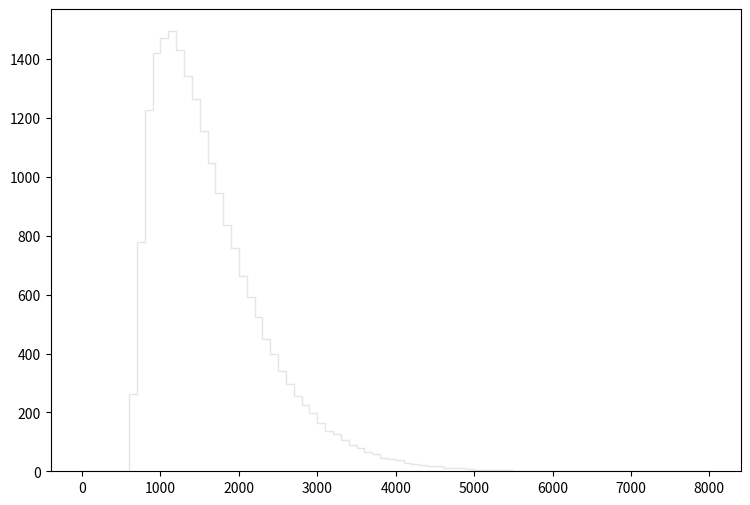

Recreate this plot in Python. (Note: this script raises an exception after producing the figure.)
def selection_15():

    # Library import
    import numpy
    import matplotlib
    import matplotlib.pyplot   as plt
    import matplotlib.gridspec as gridspec

    # Library version
    matplotlib_version = matplotlib.__version__
    numpy_version      = numpy.__version__

    # Histo binning
    xBinning = numpy.linspace(0.0,8000.0,81,endpoint=True)

    # Creating data sequence: middle of each bin
    xData = numpy.array([50.0,150.0,250.0,350.0,450.0,550.0,650.0,750.0,850.0,950.0,1050.0,1150.0,1250.0,1350.0,1450.0,1550.0,1650.0,1750.0,1850.0,1950.0,2050.0,2150.0,2250.0,2350.0,2450.0,2550.0,2650.0,2750.0,2850.0,2950.0,3050.0,3150.0,3250.0,3350.0,3450.0,3550.0,3650.0,3750.0,3850.0,3950.0,4050.0,4150.0,4250.0,4350.0,4450.0,4550.0,4650.0,4750.0,4850.0,4950.0,5050.0,5150.0,5250.0,5350.0,5450.0,5550.0,5650.0,5750.0,5850.0,5950.0,6050.0,6150.0,6250.0,6350.0,6450.0,6550.0,6650.0,6750.0,6850.0,6950.0,7050.0,7150.0,7250.0,7350.0,7450.0,7550.0,7650.0,7750.0,7850.0,7950.0])

    # Creating weights for histo: y16_TET_0
    y16_TET_0_weights = numpy.array([0.0,0.0,0.0,0.0,0.0,0.0,173.486865669,591.185742244,974.596745369,1180.73408576,1322.38897607,1366.50294192,1347.97695626,1281.14100801,1225.97305073,1124.13312958,1023.00920788,928.435981111,825.265060997,748.910420118,656.588791603,589.24104375,522.712195264,447.585753434,397.637892109,338.478437916,296.309370567,253.730903536,224.355826281,196.004248234,162.944573832,138.277692931,126.916601728,105.729718133,89.8651504173,77.9923096105,64.9935896754,57.2148256985,46.3655040992,43.1925865559,36.7444115488,28.5562378889,25.2809704249,21.6986431987,18.9351353385,16.3763373198,11.0540314409,11.6681409653,10.8493215994,6.95994361091,5.32230987893,5.62936564118,4.60584443369,3.68467614695,2.86585878096,1.73998565273,2.55880301872,2.45645009797,1.84233757348,1.22822504898,1.12587312824,1.02352120749,0.818816865989,0.307056362246,0.307056362246,0.102352120749,0.102352120749,0.102352120749,0.307056362246,0.0,0.204704241497,0.0,0.0,0.102352120749,0.102352120749,0.102352120749,0.204704241497,0.0,0.0,0.0])

    # Creating weights for histo: y16_TET_1
    y16_TET_1_weights = numpy.array([0.0,0.0,0.0,0.0,0.0,0.0,0.30426231951,0.607485489427,0.0,0.0,0.303284591063,0.0,0.0,0.0,0.0,0.0,0.0,0.0,0.0,0.0,0.0,0.0,0.0,0.0,0.0,0.0,0.0,0.0,0.0,0.0,0.0,0.0,0.0,0.0,0.0,0.0,0.0,0.0,0.0,0.0,0.0,0.0,0.0,0.0,0.0,0.0,0.0,0.0,0.0,0.0,0.0,0.0,0.0,0.0,0.0,0.0,0.0,0.0,0.0,0.0,0.0,0.0,0.0,0.0,0.0,0.0,0.0,0.0,0.0,0.0,0.0,0.0,0.0,0.0,0.0,0.0,0.0,0.0,0.0,0.0])

    # Creating weights for histo: y16_TET_2
    y16_TET_2_weights = numpy.array([0.0,0.0,0.0,0.0,0.0,0.0,5.52197741463,11.0440457341,5.77023121308,3.01361006857,1.25512784341,1.25449047675,0.25136635841,0.753653951577,0.251741753945,0.0,0.0,0.0,0.0,0.0,0.0,0.0,0.0,0.0,0.0,0.0,0.0,0.0,0.0,0.0,0.0,0.0,0.0,0.0,0.0,0.0,0.0,0.0,0.0,0.0,0.0,0.0,0.0,0.0,0.0,0.0,0.0,0.0,0.0,0.0,0.0,0.0,0.0,0.0,0.0,0.0,0.0,0.0,0.0,0.0,0.0,0.0,0.0,0.0,0.0,0.0,0.0,0.0,0.0,0.0,0.0,0.0,0.0,0.0,0.0,0.0,0.0,0.0,0.0,0.0])

    # Creating weights for histo: y16_TET_3
    y16_TET_3_weights = numpy.array([0.0,0.0,0.0,0.0,0.0,0.0,12.7877940472,34.5101293879,39.1891720191,29.2922671645,16.9169160944,8.25141591811,4.81351900928,1.64931182145,1.92551018378,0.687304446866,0.137592679372,0.274583894214,0.137360706224,0.0,0.2743201314,0.0,0.137399503834,0.0,0.0,0.0,0.0,0.137855426542,0.0,0.0,0.0,0.0,0.0,0.0,0.0,0.0,0.0,0.0,0.0,0.0,0.0,0.0,0.0,0.0,0.0,0.0,0.0,0.0,0.0,0.0,0.0,0.0,0.0,0.0,0.0,0.0,0.0,0.0,0.0,0.0,0.0,0.0,0.0,0.0,0.0,0.0,0.0,0.0,0.0,0.0,0.0,0.0,0.0,0.0,0.0,0.0,0.0,0.0,0.0,0.0])

    # Creating weights for histo: y16_TET_4
    y16_TET_4_weights = numpy.array([0.0,0.0,0.0,0.0,0.0,0.0,0.0,2.29408019986,15.8389752909,24.7447626222,26.2756084394,18.6023700419,10.8549983353,5.32887020115,2.88656847646,1.57932106488,0.912715512392,0.394596432648,0.493628132016,0.197377780865,0.123448193124,0.12339297894,0.0246054845927,0.0493374507516,0.0245977185323,0.024704318984,0.0,0.0492511623055,0.0246357171141,0.0247223663062,0.0,0.0,0.0,0.0246698577175,0.0,0.0,0.0246572616686,0.0,0.0,0.0,0.0,0.0,0.0,0.0,0.0,0.0,0.0,0.0,0.0,0.0,0.0,0.0,0.0,0.0,0.0,0.0,0.0,0.0,0.0,0.0,0.0,0.0,0.0,0.0,0.0,0.0,0.0,0.0,0.0,0.0,0.0,0.0,0.0,0.0,0.0,0.0,0.0,0.0,0.0,0.0])

    # Creating weights for histo: y16_TET_5
    y16_TET_5_weights = numpy.array([0.0,0.0,0.0,0.0,0.0,0.0,0.0,0.0,0.0,0.37801355188,2.79134211234,6.54142920104,8.57735738164,8.28701592621,5.97412004219,4.06446828849,2.01035600632,0.951686095982,0.561042100625,0.34670816914,0.182789881787,0.0882157189614,0.075647582965,0.0567348269824,0.018916967164,0.018885418313,0.0251808144893,0.0189123258619,0.0,0.0126068168484,0.00630044659325,0.0,0.0,0.00629895417455,0.0,0.0,0.0,0.0,0.0,0.0,0.0,0.0,0.0,0.0,0.0,0.0,0.0,0.0,0.0,0.0,0.0,0.0,0.0,0.0,0.0,0.0,0.0,0.0,0.0,0.0,0.0,0.0,0.0,0.0,0.0,0.0,0.0,0.0,0.0,0.0,0.0,0.0,0.0,0.0,0.0,0.0,0.0,0.0,0.0,0.0])

    # Creating weights for histo: y16_TET_6
    y16_TET_6_weights = numpy.array([0.0,0.0,0.0,0.0,0.0,0.0,0.0,0.0,0.0,0.0,0.0,0.0931335704745,0.458025689152,0.902055678909,1.71057342937,2.13300192099,2.32643868692,2.05364188921,1.77545290209,1.34582874303,0.89465382114,0.665707582287,0.49364263097,0.343658788983,0.185844863164,0.0573471527056,0.0500289457259,0.035866419615,0.0143431638312,0.0143235370115,0.0,0.0143046474785,0.0,0.00715459433209,0.0,0.0,0.0,0.0,0.0,0.0,0.0,0.0,0.0,0.0,0.0,0.0,0.0,0.0,0.0,0.0,0.0,0.0,0.0,0.0,0.0,0.0,0.0,0.0,0.0,0.0,0.0,0.0,0.0,0.0,0.0,0.0,0.0,0.0,0.0,0.0,0.0,0.0,0.0,0.0,0.0,0.0,0.0,0.0,0.0,0.0])

    # Creating weights for histo: y16_TET_7
    y16_TET_7_weights = numpy.array([0.0,0.0,0.0,0.0,0.0,0.0,0.0,0.0,0.0,0.0,0.0,0.0,0.0,0.0,0.0,0.00378083755543,0.0275346056517,0.0550804325853,0.103662936157,0.100455671653,0.0955458526422,0.0923080989402,0.0949987025148,0.122023426106,0.126819240664,0.139239764391,0.106887896969,0.102609885377,0.0707002684797,0.050186141063,0.0313237109135,0.0210157742504,0.0124156726965,0.00540197856989,0.00378193872885,0.00270210145962,0.000539834920288,0.000540730108272,0.000540552097459,0.000541879687223,0.0,0.00107762339726,0.0,0.0,0.0,0.0,0.0,0.0,0.000539568899421,0.0,0.0,0.0,0.0,0.0,0.0,0.0,0.0,0.0,0.0,0.0,0.0,0.0,0.0,0.0,0.0,0.0,0.0,0.0,0.0,0.0,0.0,0.0,0.0,0.0,0.0,0.0,0.0,0.0,0.0,0.0])

    # Creating weights for histo: y16_TET_8
    y16_TET_8_weights = numpy.array([0.0,0.0,0.0,0.0,0.0,0.0,0.0,0.0,0.0,0.0,0.0,0.0,0.0,0.0,0.0,0.0,0.0,0.0,0.0,0.0,0.00142146324715,0.00212835950115,0.00567095696553,0.00213070111084,0.00709502538338,0.00780043715781,0.00568032637398,0.00283928452654,0.00354859589034,0.00495328774787,0.00709963955719,0.00991850255968,0.0127685734135,0.00781342960217,0.0141590322339,0.00710290622892,0.00851372235352,0.00705882472125,0.00425622825911,0.00776780013756,0.0035159388246,0.00141994387358,0.00212070843627,0.000711222737972,0.00141947837286,0.0,0.00141996948726,0.0028380962747,0.00141795862809,0.0,0.0,0.0,0.0,0.0,0.0,0.0,0.0,0.0,0.0,0.0,0.0,0.000699318318018,0.0,0.0,0.0,0.0,0.0,0.0,0.0,0.0,0.0,0.0,0.0,0.0,0.0,0.0,0.0,0.0,0.0,0.0])

    # Creating weights for histo: y16_TET_9
    y16_TET_9_weights = numpy.array([0.0,0.0,0.0,0.0,0.0,0.0,0.0,0.0,0.0,0.0,0.0,0.0,0.0,0.0,0.0,0.0,0.0,0.0,0.0,0.0,0.0,0.0,0.0,0.0,0.0,0.0,0.0,0.0,0.0,0.0,0.0,0.0,0.0,0.0,0.0,0.0,0.0,0.0,0.0,0.0,0.0,0.0,0.0,0.0,0.0,0.0,0.0,0.0,0.0,0.0,0.0,0.0,0.0,0.0,0.0,0.0,0.0,0.0,0.0,0.0,0.0,0.0,0.0,0.0,0.0,0.0,0.0,0.0,0.0,0.0,0.0,0.0,0.0,0.0,0.0,0.0,0.0,0.0,0.0,0.0])

    # Creating weights for histo: y16_TET_10
    y16_TET_10_weights = numpy.array([0.0,0.0,0.0,0.0,0.0,0.0,52.6685554354,0.0,26.32395418,0.0,0.0,0.0,0.0,0.0,0.0,0.0,0.0,0.0,0.0,0.0,0.0,0.0,0.0,0.0,0.0,0.0,0.0,0.0,0.0,0.0,0.0,0.0,0.0,0.0,0.0,0.0,0.0,0.0,0.0,0.0,0.0,0.0,0.0,0.0,0.0,0.0,0.0,0.0,0.0,0.0,0.0,0.0,0.0,0.0,0.0,0.0,0.0,0.0,0.0,0.0,0.0,0.0,0.0,0.0,0.0,0.0,0.0,0.0,0.0,0.0,0.0,0.0,0.0,0.0,0.0,0.0,0.0,0.0,0.0,0.0])

    # Creating weights for histo: y16_TET_11
    y16_TET_11_weights = numpy.array([0.0,0.0,0.0,0.0,0.0,0.0,17.2957498379,132.445455668,126.670358804,126.703502087,34.5193626012,17.2656999286,11.5258310121,5.75321365076,0.0,0.0,5.76682929542,0.0,0.0,0.0,0.0,0.0,0.0,0.0,0.0,0.0,0.0,0.0,0.0,0.0,0.0,0.0,0.0,0.0,0.0,0.0,0.0,0.0,0.0,0.0,0.0,0.0,0.0,0.0,0.0,0.0,0.0,0.0,0.0,0.0,0.0,0.0,0.0,0.0,0.0,0.0,0.0,0.0,0.0,0.0,0.0,0.0,0.0,0.0,0.0,0.0,0.0,0.0,0.0,0.0,0.0,0.0,0.0,0.0,0.0,0.0,0.0,0.0,0.0,0.0])

    # Creating weights for histo: y16_TET_12
    y16_TET_12_weights = numpy.array([0.0,0.0,0.0,0.0,0.0,0.0,0.0,8.31089414955,40.1450629633,53.3093801052,62.9921627135,65.7718375494,34.6194012491,17.9936200182,8.30346702718,6.23153357745,3.46006387012,2.77033587627,0.693159876388,0.691740423764,1.38559156204,0.0,0.0,0.0,0.0,0.0,0.0,0.0,0.0,0.0,0.0,0.0,0.0,0.0,0.0,0.0,0.0,0.0,0.0,0.0,0.0,0.0,0.0,0.0,0.0,0.0,0.0,0.0,0.0,0.0,0.0,0.0,0.0,0.0,0.0,0.0,0.0,0.0,0.0,0.0,0.0,0.0,0.0,0.0,0.0,0.0,0.0,0.0,0.0,0.0,0.0,0.0,0.0,0.0,0.0,0.0,0.0,0.0,0.0,0.0])

    # Creating weights for histo: y16_TET_13
    y16_TET_13_weights = numpy.array([0.0,0.0,0.0,0.0,0.0,0.0,0.0,0.0,0.0,1.51204543908,3.77859903748,10.0803347887,11.345713632,18.6548606521,16.1284846835,13.3587686138,5.79379481017,4.28660521882,1.76442131629,1.765736742,0.504376395336,0.252383918448,0.251073954714,0.0,0.0,0.252014173067,0.0,0.0,0.0,0.0,0.252437931314,0.0,0.0,0.0,0.0,0.0,0.0,0.0,0.0,0.0,0.0,0.0,0.0,0.0,0.0,0.0,0.0,0.0,0.0,0.0,0.0,0.0,0.0,0.0,0.0,0.0,0.0,0.0,0.0,0.0,0.0,0.0,0.0,0.0,0.0,0.0,0.0,0.0,0.0,0.0,0.0,0.0,0.0,0.0,0.0,0.0,0.0,0.0,0.0,0.0])

    # Creating weights for histo: y16_TET_14
    y16_TET_14_weights = numpy.array([0.0,0.0,0.0,0.0,0.0,0.0,0.0,0.0,0.0,0.0,0.0,0.282939572626,1.27348700987,1.55658682858,2.47438331145,2.54610738273,3.81953283348,4.95091061167,6.29669207656,3.53631566769,2.97076913407,2.68718742286,1.55537969269,1.13175867525,1.06056362766,0.283089526798,0.212181113868,0.0,0.0707535244092,0.0705869877487,0.0,0.0,0.0,0.0,0.0,0.0,0.0,0.0,0.0,0.0,0.0,0.0,0.0,0.0,0.0,0.0,0.0,0.0,0.0,0.0,0.0,0.0,0.0,0.0,0.0,0.0,0.0,0.0,0.0,0.0,0.0,0.0,0.0,0.0,0.0,0.0,0.0,0.0,0.0,0.0,0.0,0.0,0.0,0.0,0.0,0.0,0.0,0.0,0.0,0.0])

    # Creating weights for histo: y16_TET_15
    y16_TET_15_weights = numpy.array([0.0,0.0,0.0,0.0,0.0,0.0,0.0,0.0,0.0,0.0,0.0,0.0,0.0,0.0,0.0,0.0764573940003,0.0760889385865,0.0,0.153104836535,0.11436297599,0.0762237335824,0.0,0.152929000274,0.076100137031,0.189876775473,0.265915217644,0.456933466215,0.151700953449,0.266367292049,0.113848586231,0.0767248270356,0.0760457994603,0.152740635939,0.0377789125145,0.0384553694706,0.0,0.0,0.0378163490028,0.0,0.0,0.0381124134171,0.0,0.0,0.0,0.0,0.0,0.0,0.0,0.0,0.0,0.0,0.0,0.0,0.0,0.0,0.0,0.0,0.0,0.0,0.0,0.0,0.0,0.0,0.0,0.0,0.0,0.0,0.0,0.0,0.0,0.0,0.0,0.0,0.0,0.0,0.0,0.0,0.0,0.0,0.0])

    # Creating weights for histo: y16_TET_16
    y16_TET_16_weights = numpy.array([0.0,0.0,0.0,0.0,0.0,0.0,0.0,0.0,0.0,0.0,0.0,0.0,0.0,0.0,0.0,0.0,0.0,0.0,0.0,0.0,0.00451382575002,0.0,0.0180439844608,0.00451565346312,0.00451835797802,0.0,0.0,0.0,0.0,0.0,0.0,0.0,0.00451367849351,0.0632160147112,0.0315621605344,0.00451642824408,0.00902933099417,0.0270730315291,0.0135403607955,0.00901267464722,0.00904261391595,0.00903957542714,0.00904179582425,0.00903489401771,0.0,0.0,0.00450507505625,0.0,0.0,0.0045191741448,0.0,0.0,0.0,0.0,0.00451887578194,0.0,0.0,0.0,0.0,0.0,0.0,0.0,0.0,0.0,0.0,0.0,0.0,0.0,0.0,0.0,0.0,0.0,0.0,0.0,0.0,0.0,0.0,0.0,0.0,0.0])

    # Creating a new Canvas
    fig   = plt.figure(figsize=(12,6),dpi=80)
    frame = gridspec.GridSpec(1,1,right=0.7)
    pad   = fig.add_subplot(frame[0])

    # Creating a new Stack
    pad.hist(x=xData, bins=xBinning, weights=y16_TET_0_weights+y16_TET_1_weights+y16_TET_2_weights+y16_TET_3_weights+y16_TET_4_weights+y16_TET_5_weights+y16_TET_6_weights+y16_TET_7_weights+y16_TET_8_weights+y16_TET_9_weights+y16_TET_10_weights+y16_TET_11_weights+y16_TET_12_weights+y16_TET_13_weights+y16_TET_14_weights+y16_TET_15_weights+y16_TET_16_weights,\
             label="$bg\_dip\_1600\_inf$", histtype="step", rwidth=1.0,\
             color=None, edgecolor="#e5e5e5", linewidth=1, linestyle="solid",\
             bottom=None, cumulative=False, normed=False, align="mid", orientation="vertical")

    pad.hist(x=xData, bins=xBinning, weights=y16_TET_0_weights+y16_TET_1_weights+y16_TET_2_weights+y16_TET_3_weights+y16_TET_4_weights+y16_TET_5_weights+y16_TET_6_weights+y16_TET_7_weights+y16_TET_8_weights+y16_TET_9_weights+y16_TET_10_weights+y16_TET_11_weights+y16_TET_12_weights+y16_TET_13_weights+y16_TET_14_weights+y16_TET_15_weights,\
             label="$bg\_dip\_1200\_1600$", histtype="step", rwidth=1.0,\
             color=None, edgecolor="#f2f2f2", linewidth=1, linestyle="solid",\
             bottom=None, cumulative=False, normed=False, align="mid", orientation="vertical")

    pad.hist(x=xData, bins=xBinning, weights=y16_TET_0_weights+y16_TET_1_weights+y16_TET_2_weights+y16_TET_3_weights+y16_TET_4_weights+y16_TET_5_weights+y16_TET_6_weights+y16_TET_7_weights+y16_TET_8_weights+y16_TET_9_weights+y16_TET_10_weights+y16_TET_11_weights+y16_TET_12_weights+y16_TET_13_weights+y16_TET_14_weights,\
             label="$bg\_dip\_800\_1200$", histtype="step", rwidth=1.0,\
             color=None, edgecolor="#ccc6aa", linewidth=1, linestyle="solid",\
             bottom=None, cumulative=False, normed=False, align="mid", orientation="vertical")

    pad.hist(x=xData, bins=xBinning, weights=y16_TET_0_weights+y16_TET_1_weights+y16_TET_2_weights+y16_TET_3_weights+y16_TET_4_weights+y16_TET_5_weights+y16_TET_6_weights+y16_TET_7_weights+y16_TET_8_weights+y16_TET_9_weights+y16_TET_10_weights+y16_TET_11_weights+y16_TET_12_weights+y16_TET_13_weights,\
             label="$bg\_dip\_600\_800$", histtype="step", rwidth=1.0,\
             color=None, edgecolor="#ccc6aa", linewidth=1, linestyle="solid",\
             bottom=None, cumulative=False, normed=False, align="mid", orientation="vertical")

    pad.hist(x=xData, bins=xBinning, weights=y16_TET_0_weights+y16_TET_1_weights+y16_TET_2_weights+y16_TET_3_weights+y16_TET_4_weights+y16_TET_5_weights+y16_TET_6_weights+y16_TET_7_weights+y16_TET_8_weights+y16_TET_9_weights+y16_TET_10_weights+y16_TET_11_weights+y16_TET_12_weights,\
             label="$bg\_dip\_400\_600$", histtype="step", rwidth=1.0,\
             color=None, edgecolor="#c1bfa8", linewidth=1, linestyle="solid",\
             bottom=None, cumulative=False, normed=False, align="mid", orientation="vertical")

    pad.hist(x=xData, bins=xBinning, weights=y16_TET_0_weights+y16_TET_1_weights+y16_TET_2_weights+y16_TET_3_weights+y16_TET_4_weights+y16_TET_5_weights+y16_TET_6_weights+y16_TET_7_weights+y16_TET_8_weights+y16_TET_9_weights+y16_TET_10_weights+y16_TET_11_weights,\
             label="$bg\_dip\_200\_400$", histtype="step", rwidth=1.0,\
             color=None, edgecolor="#bab5a3", linewidth=1, linestyle="solid",\
             bottom=None, cumulative=False, normed=False, align="mid", orientation="vertical")

    pad.hist(x=xData, bins=xBinning, weights=y16_TET_0_weights+y16_TET_1_weights+y16_TET_2_weights+y16_TET_3_weights+y16_TET_4_weights+y16_TET_5_weights+y16_TET_6_weights+y16_TET_7_weights+y16_TET_8_weights+y16_TET_9_weights+y16_TET_10_weights,\
             label="$bg\_dip\_100\_200$", histtype="step", rwidth=1.0,\
             color=None, edgecolor="#b2a596", linewidth=1, linestyle="solid",\
             bottom=None, cumulative=False, normed=False, align="mid", orientation="vertical")

    pad.hist(x=xData, bins=xBinning, weights=y16_TET_0_weights+y16_TET_1_weights+y16_TET_2_weights+y16_TET_3_weights+y16_TET_4_weights+y16_TET_5_weights+y16_TET_6_weights+y16_TET_7_weights+y16_TET_8_weights+y16_TET_9_weights,\
             label="$bg\_dip\_0\_100$", histtype="step", rwidth=1.0,\
             color=None, edgecolor="#b7a39b", linewidth=1, linestyle="solid",\
             bottom=None, cumulative=False, normed=False, align="mid", orientation="vertical")

    pad.hist(x=xData, bins=xBinning, weights=y16_TET_0_weights+y16_TET_1_weights+y16_TET_2_weights+y16_TET_3_weights+y16_TET_4_weights+y16_TET_5_weights+y16_TET_6_weights+y16_TET_7_weights+y16_TET_8_weights,\
             label="$bg\_vbf\_1600\_inf$", histtype="step", rwidth=1.0,\
             color=None, edgecolor="#ad998c", linewidth=1, linestyle="solid",\
             bottom=None, cumulative=False, normed=False, align="mid", orientation="vertical")

    pad.hist(x=xData, bins=xBinning, weights=y16_TET_0_weights+y16_TET_1_weights+y16_TET_2_weights+y16_TET_3_weights+y16_TET_4_weights+y16_TET_5_weights+y16_TET_6_weights+y16_TET_7_weights,\
             label="$bg\_vbf\_1200\_1600$", histtype="step", rwidth=1.0,\
             color=None, edgecolor="#9b8e82", linewidth=1, linestyle="solid",\
             bottom=None, cumulative=False, normed=False, align="mid", orientation="vertical")

    pad.hist(x=xData, bins=xBinning, weights=y16_TET_0_weights+y16_TET_1_weights+y16_TET_2_weights+y16_TET_3_weights+y16_TET_4_weights+y16_TET_5_weights+y16_TET_6_weights,\
             label="$bg\_vbf\_800\_1200$", histtype="step", rwidth=1.0,\
             color=None, edgecolor="#876656", linewidth=1, linestyle="solid",\
             bottom=None, cumulative=False, normed=False, align="mid", orientation="vertical")

    pad.hist(x=xData, bins=xBinning, weights=y16_TET_0_weights+y16_TET_1_weights+y16_TET_2_weights+y16_TET_3_weights+y16_TET_4_weights+y16_TET_5_weights,\
             label="$bg\_vbf\_600\_800$", histtype="step", rwidth=1.0,\
             color=None, edgecolor="#afcec6", linewidth=1, linestyle="solid",\
             bottom=None, cumulative=False, normed=False, align="mid", orientation="vertical")

    pad.hist(x=xData, bins=xBinning, weights=y16_TET_0_weights+y16_TET_1_weights+y16_TET_2_weights+y16_TET_3_weights+y16_TET_4_weights,\
             label="$bg\_vbf\_400\_600$", histtype="step", rwidth=1.0,\
             color=None, edgecolor="#84c1a3", linewidth=1, linestyle="solid",\
             bottom=None, cumulative=False, normed=False, align="mid", orientation="vertical")

    pad.hist(x=xData, bins=xBinning, weights=y16_TET_0_weights+y16_TET_1_weights+y16_TET_2_weights+y16_TET_3_weights,\
             label="$bg\_vbf\_200\_400$", histtype="step", rwidth=1.0,\
             color=None, edgecolor="#89a8a0", linewidth=1, linestyle="solid",\
             bottom=None, cumulative=False, normed=False, align="mid", orientation="vertical")

    pad.hist(x=xData, bins=xBinning, weights=y16_TET_0_weights+y16_TET_1_weights+y16_TET_2_weights,\
             label="$bg\_vbf\_100\_200$", histtype="step", rwidth=1.0,\
             color=None, edgecolor="#829e8c", linewidth=1, linestyle="solid",\
             bottom=None, cumulative=False, normed=False, align="mid", orientation="vertical")

    pad.hist(x=xData, bins=xBinning, weights=y16_TET_0_weights+y16_TET_1_weights,\
             label="$bg\_vbf\_0\_100$", histtype="step", rwidth=1.0,\
             color=None, edgecolor="#adbcc6", linewidth=1, linestyle="solid",\
             bottom=None, cumulative=False, normed=False, align="mid", orientation="vertical")

    pad.hist(x=xData, bins=xBinning, weights=y16_TET_0_weights,\
             label="$signal$", histtype="step", rwidth=1.0,\
             color=None, edgecolor="#7a8e99", linewidth=1, linestyle="solid",\
             bottom=None, cumulative=False, normed=False, align="mid", orientation="vertical")


    # Axis
    plt.rc('text',usetex=False)
    plt.xlabel(r"TET",\
               fontsize=16,color="black")
    plt.ylabel(r"$\mathrm{Events}$ $(\mathcal{L}_{\mathrm{int}} = 1000.0\ \mathrm{fb}^{-1})$ ",\
               fontsize=16,color="black")

    # Boundary of y-axis
    ymax=(y16_TET_0_weights+y16_TET_1_weights+y16_TET_2_weights+y16_TET_3_weights+y16_TET_4_weights+y16_TET_5_weights+y16_TET_6_weights+y16_TET_7_weights+y16_TET_8_weights+y16_TET_9_weights+y16_TET_10_weights+y16_TET_11_weights+y16_TET_12_weights+y16_TET_13_weights+y16_TET_14_weights+y16_TET_15_weights+y16_TET_16_weights).max()*1.1
    ymin=0 # linear scale
    #ymin=min([x for x in (y16_TET_0_weights+y16_TET_1_weights+y16_TET_2_weights+y16_TET_3_weights+y16_TET_4_weights+y16_TET_5_weights+y16_TET_6_weights+y16_TET_7_weights+y16_TET_8_weights+y16_TET_9_weights+y16_TET_10_weights+y16_TET_11_weights+y16_TET_12_weights+y16_TET_13_weights+y16_TET_14_weights+y16_TET_15_weights+y16_TET_16_weights) if x])/100. # log scale
    plt.gca().set_ylim(ymin,ymax)

    # Log/Linear scale for X-axis
    plt.gca().set_xscale("linear")
    #plt.gca().set_xscale("log",nonposx="clip")

    # Log/Linear scale for Y-axis
    plt.gca().set_yscale("linear")
    #plt.gca().set_yscale("log",nonposy="clip")

    # Legend
    plt.legend(bbox_to_anchor=(1.05,1), loc=2, borderaxespad=0.)

    # Saving the image
    plt.savefig('../../HTML/MadAnalysis5job_0/selection_15.png')
    plt.savefig('../../PDF/MadAnalysis5job_0/selection_15.png')
    plt.savefig('../../DVI/MadAnalysis5job_0/selection_15.eps')

# Running!
if __name__ == '__main__':
    selection_15()
